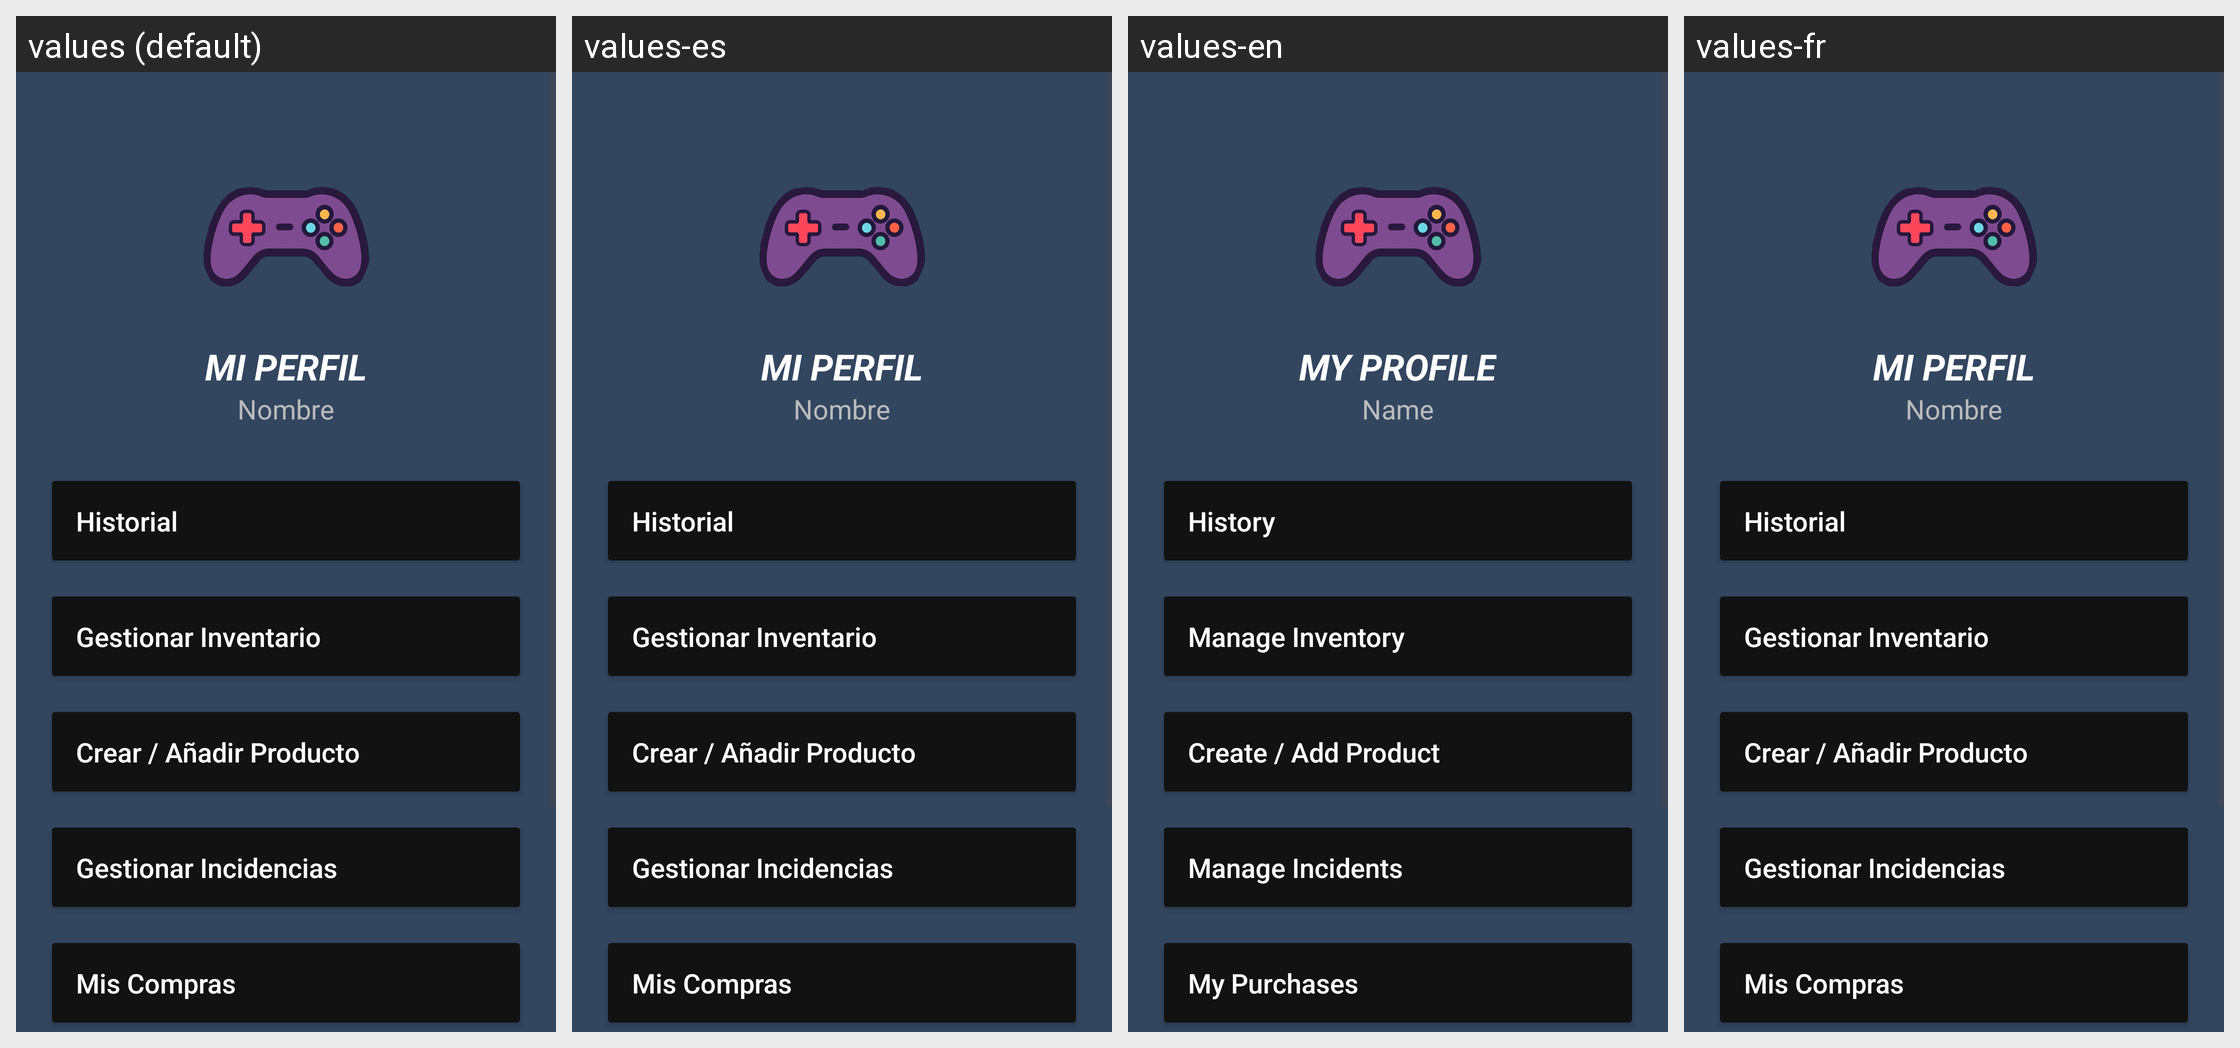

Strings drawn on this Android screen and how each of the app's shown locales translates them:
Android screen res/layout/activity_perfil.xml rendered under 4 locales, left to right: values (default), values-es, values-en, values-fr. Device: Nexus 5 (rendered at 1080×1920; each locale shown at half size, 540×960, under a caption strip naming it); theme Theme.Prueba1Integrador.
Strings drawn on this screen, with the default value and each locale's value (text and hints the layout hard-codes, and strings that could not be matched under every locale, appear in the picture but are not listed):

perfil_titulo
  values: MI PERFIL
  values-es: MI PERFIL
  values-en: MY PROFILE
  values-fr: MI PERFIL  [not translated; the default value is used]

perfil_nombre
  values: Nombre
  values-es: Nombre
  values-en: Name
  values-fr: Nombre  [not translated; the default value is used]

perfil_btn_historial
  values: Historial
  values-es: Historial
  values-en: History
  values-fr: Historial  [not translated; the default value is used]

perfil_btn_inventario
  values: Gestionar Inventario
  values-es: Gestionar Inventario
  values-en: Manage Inventory
  values-fr: Gestionar Inventario  [not translated; the default value is used]

perfil_btn_crear_product
  values: Crear / Añadir Producto
  values-es: Crear / Añadir Producto
  values-en: Create / Add Product
  values-fr: Crear / Añadir Producto  [not translated; the default value is used]

perfil_btn_gestion_incidencias
  values: Gestionar Incidencias
  values-es: Gestionar Incidencias
  values-en: Manage Incidents
  values-fr: Gestionar Incidencias  [not translated; the default value is used]

perfil_btn_mis_compras
  values: Mis Compras
  values-es: Mis Compras
  values-en: My Purchases
  values-fr: Mis Compras  [not translated; the default value is used]
